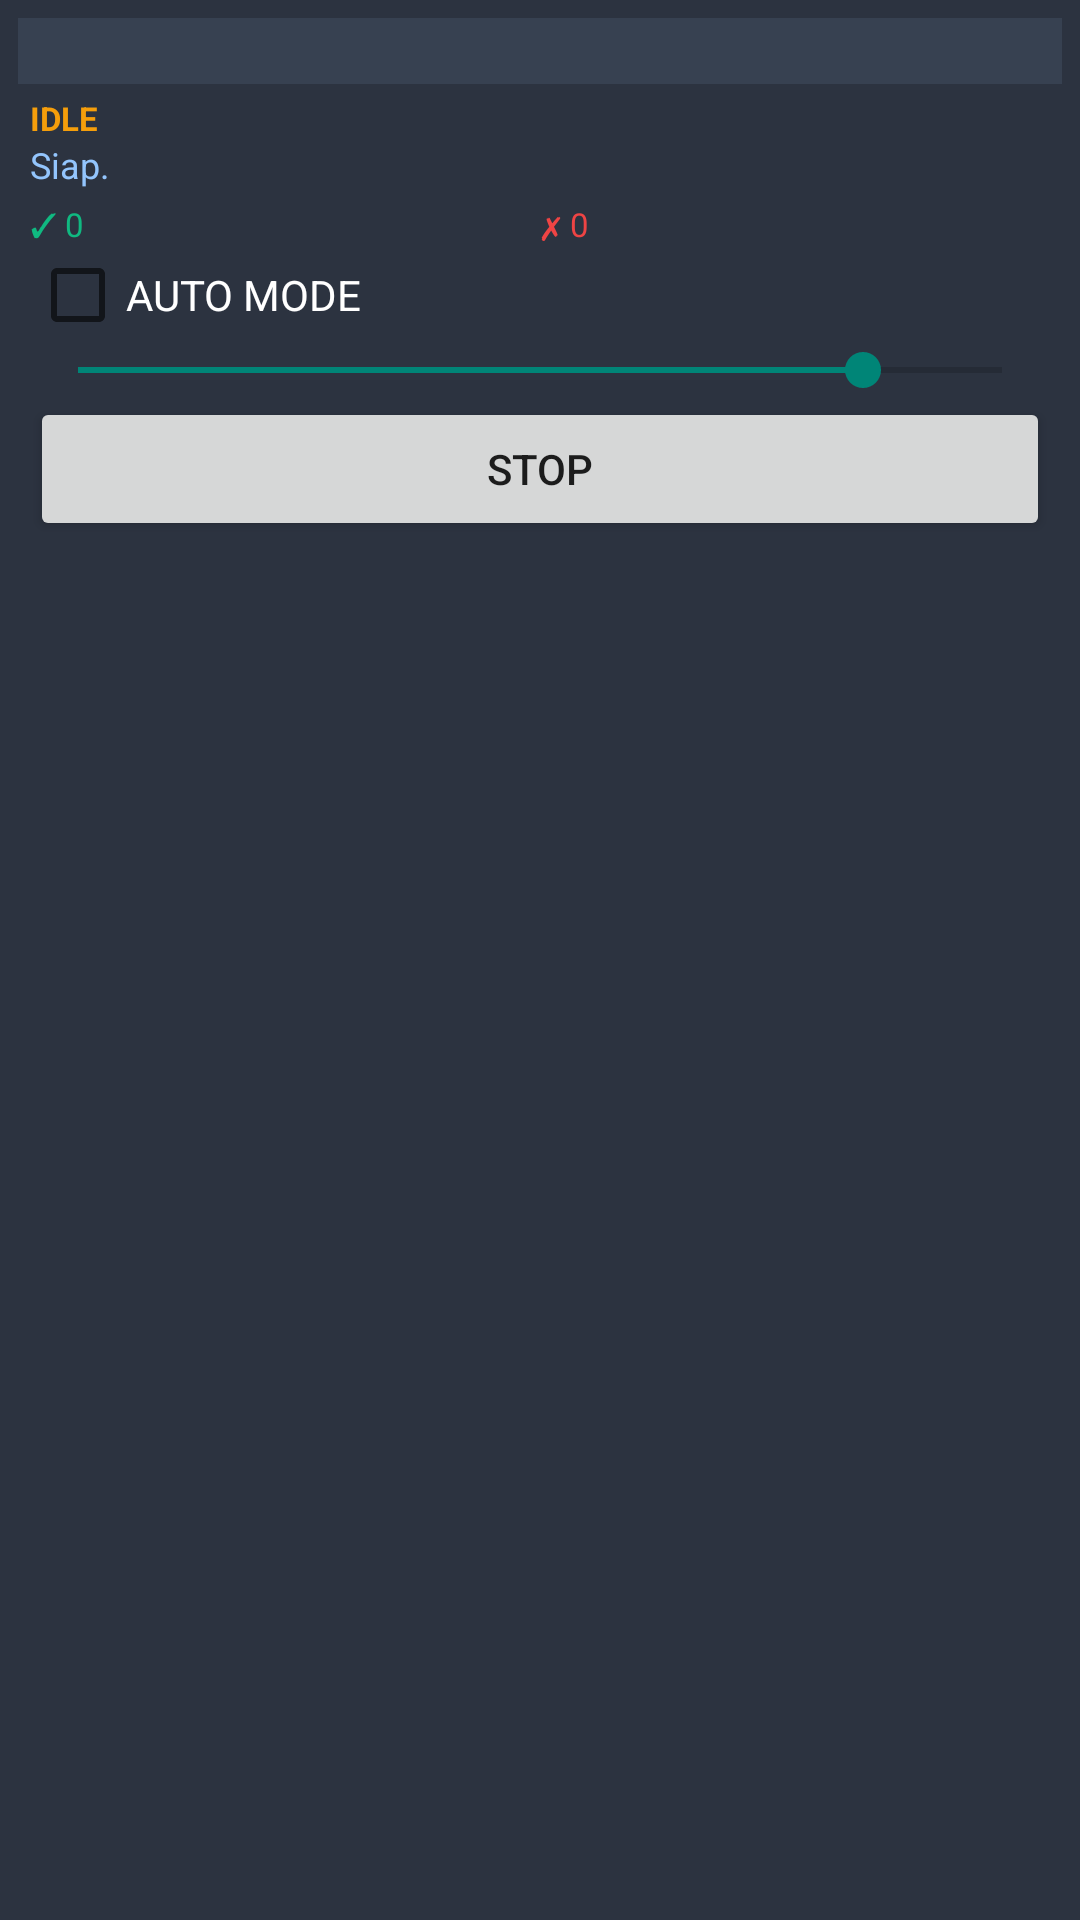

This screen was rendered from an Android layout file. Write that file and the resources it references.
<!-- AndroidManifest.xml: application theme Theme.Solver -->
<!-- res/layout/overlay_solver.xml -->
<?xml version="1.0" encoding="utf-8"?>
<LinearLayout xmlns:android="http://schemas.android.com/apk/res/android"
    android:layout_width="230dp" android:layout_height="wrap_content" android:background="#E0111827" android:orientation="vertical" android:padding="6dp">
    <View android:id="@+id/dragHandle" android:layout_width="match_parent" android:layout_height="22dp" android:background="#374151" />
    <LinearLayout android:id="@+id/panelBody" android:layout_width="match_parent" android:layout_height="wrap_content" android:orientation="vertical" android:padding="4dp">
        <TextView android:id="@+id/phaseText" android:layout_width="match_parent" android:layout_height="wrap_content" android:text="IDLE" android:textColor="#F59E0B" android:textSize="11sp" android:textStyle="bold" />
        <TextView android:id="@+id/statusText" android:layout_width="match_parent" android:layout_height="wrap_content" android:maxLines="3" android:text="Siap." android:textColor="#93C5FD" android:textSize="12sp" />
        <LinearLayout android:layout_width="match_parent" android:layout_height="wrap_content" android:orientation="horizontal" android:layout_marginTop="4dp">
            <TextView android:id="@+id/solvedText" android:layout_width="0dp" android:layout_height="wrap_content" android:layout_weight="1" android:text="✓ 0" android:textColor="#10B981" android:textSize="11sp" />
            <TextView android:id="@+id/errorsText" android:layout_width="0dp" android:layout_height="wrap_content" android:layout_weight="1" android:text="✗ 0" android:textColor="#EF4444" android:textSize="11sp" />
        </LinearLayout>
        <CheckBox android:id="@+id/chkAuto" android:layout_width="wrap_content" android:layout_height="wrap_content" android:text="AUTO MODE" android:textColor="#FFFFFF" />
        <SeekBar android:id="@+id/seekAlpha" android:layout_width="match_parent" android:layout_height="wrap_content" android:max="100" android:progress="85" />
        <Button android:id="@+id/btnStop" android:layout_width="match_parent" android:layout_height="wrap_content" android:text="STOP" />
    </LinearLayout>
</LinearLayout>
<!-- resources referenced by this layout -->
<resources>
  <style name="Theme.Solver" parent="android:Theme.Material.Light.NoActionBar">
          <item name="android:statusBarColor">#000000</item>
          <item name="android:navigationBarColor">#000000</item>
      </style>
</resources>
